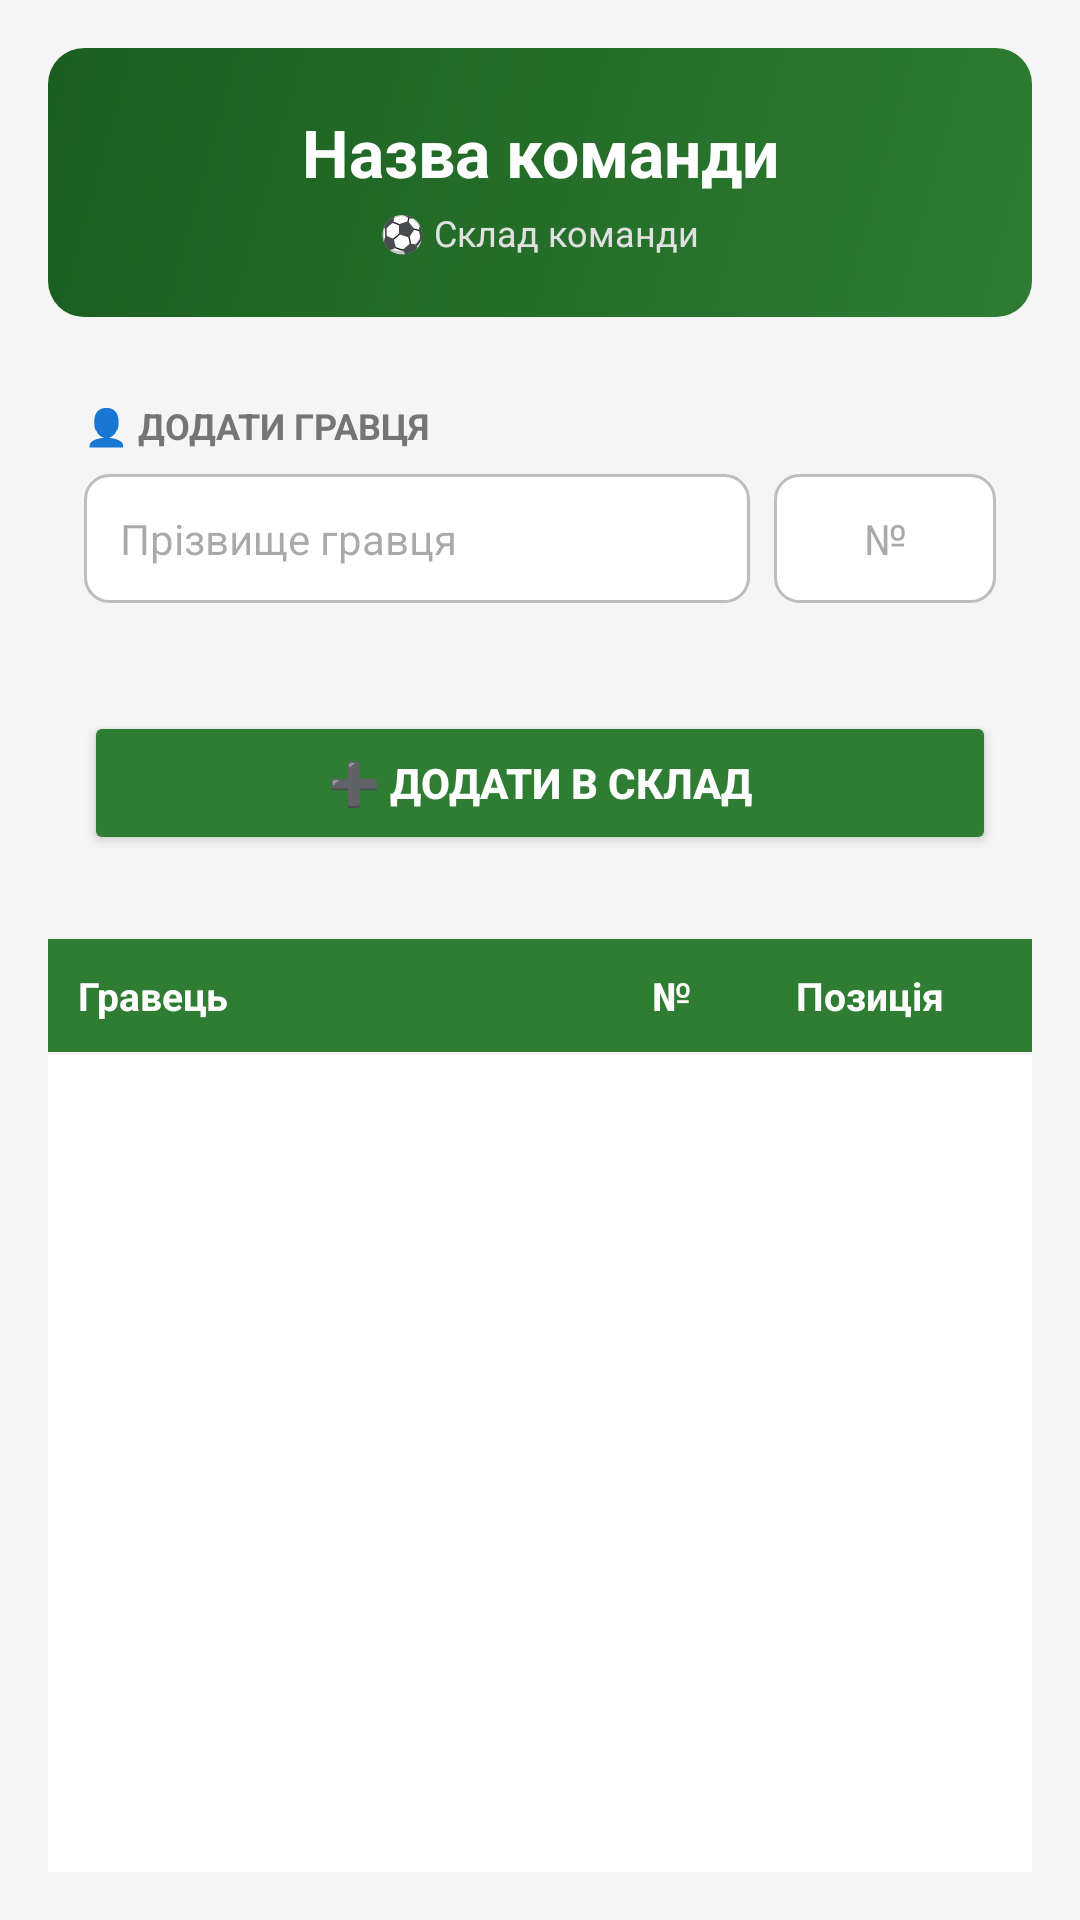

Produce the Android XML layout that renders to this screen, including the resource entries it uses.
<!-- AndroidManifest.xml: application theme Theme.Tournament -->
<!-- res/layout/activity_team_detail.xml -->
<?xml version="1.0" encoding="utf-8"?>
<LinearLayout xmlns:android="http://schemas.android.com/apk/res/android"
    android:layout_width="match_parent"
    android:layout_height="match_parent"
    android:orientation="vertical"
    android:padding="16dp"
    android:background="#F5F5F5">

    <LinearLayout
        android:layout_width="match_parent"
        android:layout_height="wrap_content"
        android:orientation="vertical"
        android:background="@drawable/header_gradient"
        android:padding="20dp"
        android:layout_marginBottom="16dp"
        android:gravity="center">

        <TextView
            android:id="@+id/tvDetailTeamName"
            android:layout_width="match_parent"
            android:layout_height="wrap_content"
            android:text="Назва команди"
            android:textAlignment="center"
            android:textSize="22sp"
            android:textStyle="bold"
            android:textColor="@android:color/white" />

        <TextView
            android:layout_width="wrap_content"
            android:layout_height="wrap_content"
            android:text="⚽ Склад команди"
            android:textSize="12sp"
            android:textColor="#E0E0E0"
            android:layout_marginTop="4dp"/>

    </LinearLayout>

    <LinearLayout
        android:layout_width="match_parent"
        android:layout_height="wrap_content"
        android:orientation="vertical"
        android:background="@drawable/group_border"
        android:padding="12dp"
        android:layout_marginBottom="16dp">

        <TextView
            android:layout_width="match_parent"
            android:layout_height="wrap_content"
            android:text="👤 ДОДАТИ ГРАВЦЯ"
            android:textSize="12sp"
            android:textColor="#757575"
            android:textStyle="bold"
            android:layout_marginBottom="8dp"/>

        <LinearLayout
            android:layout_width="match_parent"
            android:layout_height="wrap_content"
            android:orientation="horizontal"
            android:baselineAligned="false">

            <EditText
                android:id="@+id/etPlayerName"
                android:layout_width="0dp"
                android:layout_height="wrap_content"
                android:layout_weight="3"
                android:hint="Прізвище гравця"
                android:inputType="textCapWords"
                android:background="@drawable/edit_text_border"
                android:padding="12dp"
                android:textSize="14sp"/>

            <EditText
                android:id="@+id/etPlayerNumber"
                android:layout_width="0dp"
                android:layout_height="wrap_content"
                android:layout_weight="1"
                android:hint="№"
                android:inputType="number"
                android:textAlignment="center"
                android:background="@drawable/edit_text_border"
                android:padding="12dp"
                android:textSize="14sp"
                android:layout_marginStart="8dp"/>

        </LinearLayout>

        <Spinner
            android:id="@+id/spinnerPosition"
            android:layout_width="match_parent"
            android:layout_height="wrap_content"
            android:layout_marginTop="8dp"
            android:layout_marginBottom="8dp"
            android:background="@drawable/spinner_border"
            android:padding="10dp"/>

        <Button
            android:id="@+id/btnAddPlayer"
            android:layout_width="match_parent"
            android:layout_height="wrap_content"
            android:text="➕ Додати в склад"
            android:backgroundTint="#2E7D32"
            android:textColor="@android:color/white"
            android:textStyle="bold"
            android:padding="12dp"/>

    </LinearLayout>

    <LinearLayout
        android:layout_width="match_parent"
        android:layout_height="wrap_content"
        android:orientation="horizontal"
        android:background="#2E7D32"
        android:padding="10dp"
        android:layout_marginBottom="1dp">

        <TextView
            android:layout_width="0dp"
            android:layout_weight="4"
            android:layout_height="wrap_content"
            android:text="Гравець"
            android:textColor="@android:color/white"
            android:textStyle="bold"
            android:textSize="13sp"/>

        <TextView
            android:layout_width="0dp"
            android:layout_weight="1"
            android:layout_height="wrap_content"
            android:text="№"
            android:textColor="@android:color/white"
            android:textStyle="bold"
            android:textSize="13sp"
            android:gravity="center"/>

        <TextView
            android:layout_width="0dp"
            android:layout_weight="2"
            android:layout_height="wrap_content"
            android:text="Позиція"
            android:textColor="@android:color/white"
            android:textStyle="bold"
            android:textSize="13sp"
            android:gravity="center"/>

    </LinearLayout>

    <ListView
        android:id="@+id/lvPlayers"
        android:layout_width="match_parent"
        android:layout_height="0dp"
        android:layout_weight="1"
        android:divider="#E0E0E0"
        android:dividerHeight="1dp"
        android:background="@android:color/white"/>

</LinearLayout>
<!-- resources referenced by this layout -->
<resources>
  <!-- drawable edit_text_border (drawable) -->
  <?xml version="1.0" encoding="utf-8"?>
  <shape xmlns:android="http://schemas.android.com/apk/res/android"
      android:shape="rectangle">
      <solid android:color="@android:color/white" />
      <stroke android:width="1dp" android:color="#BDBDBD" />
      <corners android:radius="8dp" />
  </shape>
  <!-- drawable header_gradient (drawable) -->
  <?xml version="1.0" encoding="utf-8"?>
  <shape xmlns:android="http://schemas.android.com/apk/res/android"
      android:shape="rectangle">
      <gradient
          android:startColor="#2E7D32"
          android:endColor="#1B5E20"
          android:angle="135" />
      <corners android:radius="12dp" />
  </shape>
  <style name="Theme.Tournament" parent="Base.Theme.Tournament" />
  <style name="Base.Theme.Tournament" parent="Theme.Material3.DayNight.NoActionBar">
          
          
      </style>
</resources>
